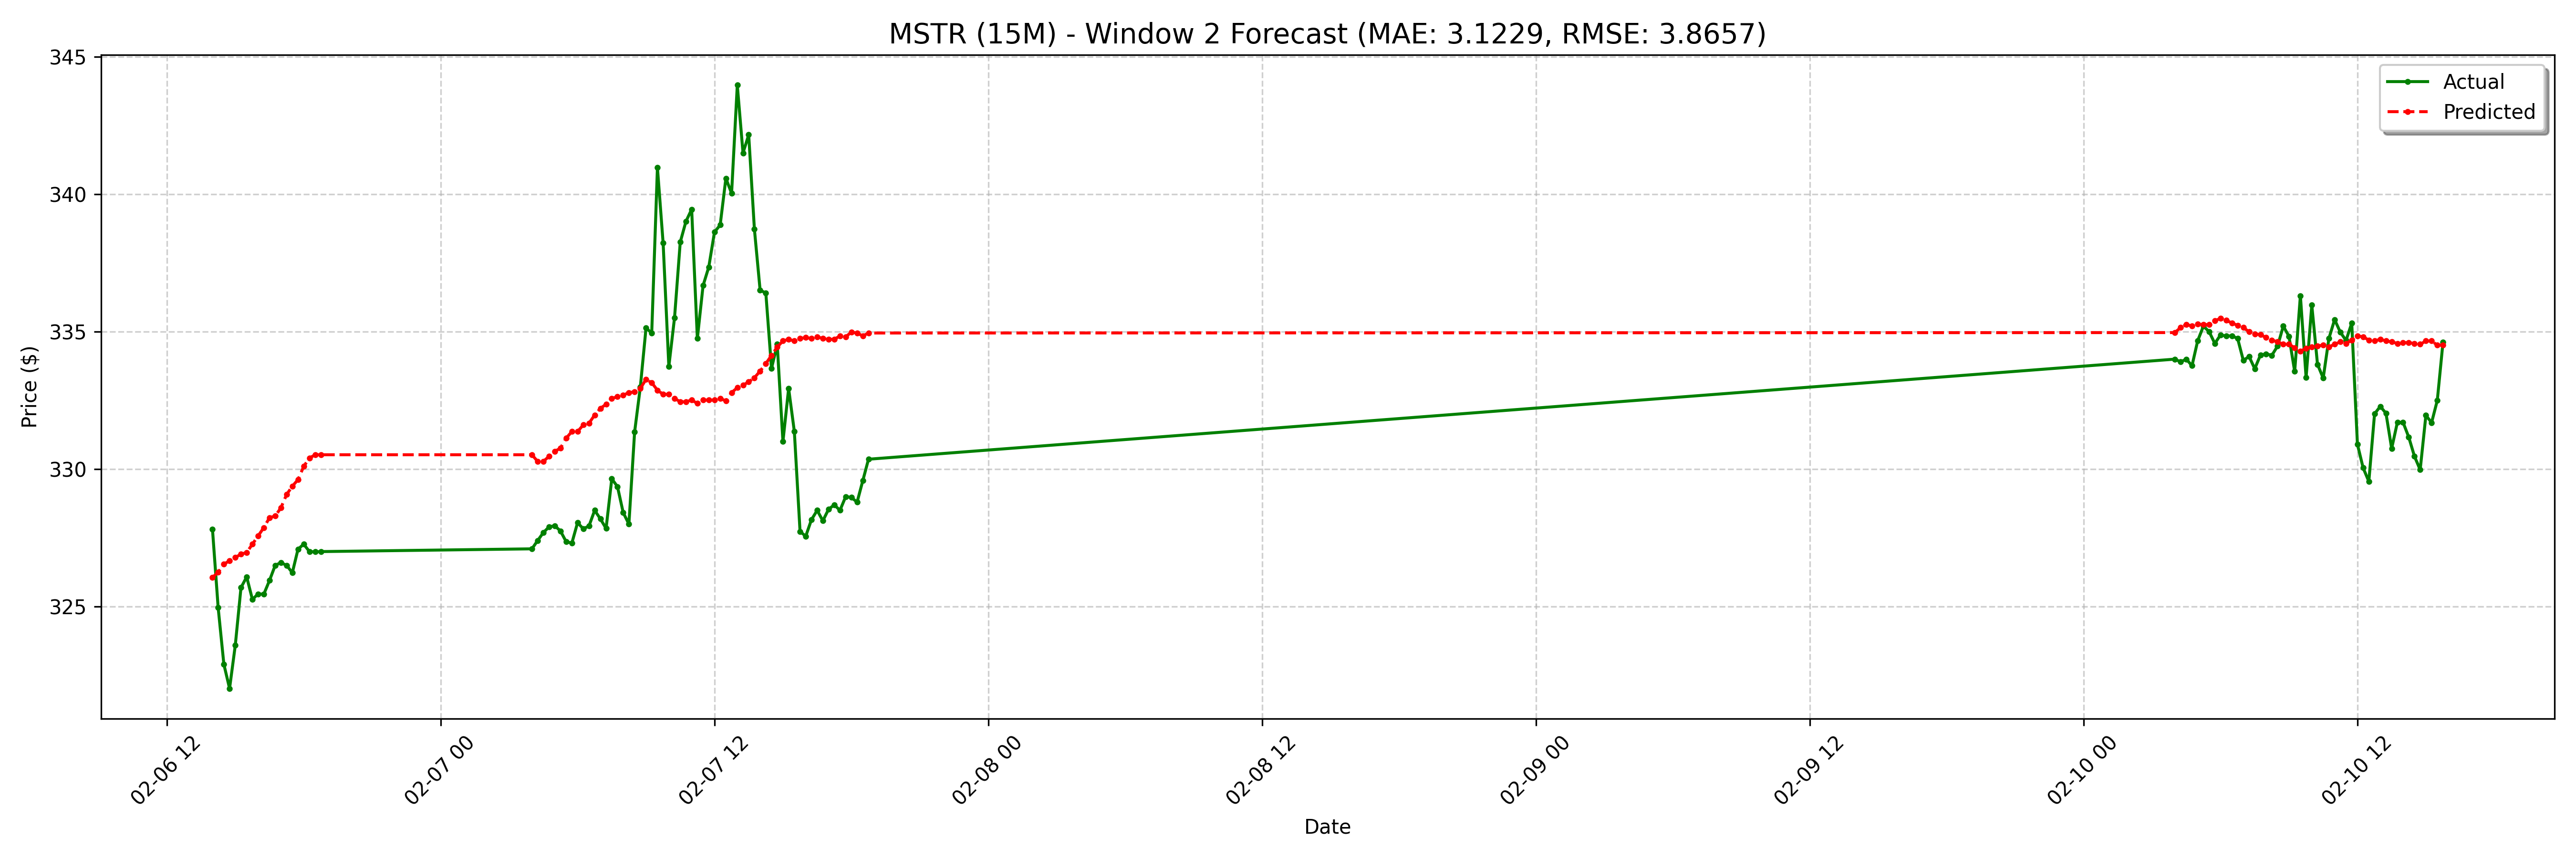

The table this chart was drawn from, first rows:
date, actual, forecast
2025-02-06 14:00:00-05:00, 327.8, 326.1
2025-02-06 14:15:00-05:00, 325, 326.2
2025-02-06 14:30:00-05:00, 322.9, 326.5
2025-02-06 14:45:00-05:00, 322, 326.7
2025-02-06 15:00:00-05:00, 323.6, 326.8
2025-02-06 15:15:00-05:00, 325.7, 326.9
2025-02-06 15:30:00-05:00, 326.1, 327
2025-02-06 15:45:00-05:00, 325.3, 327.3
2025-02-06 16:00:00-05:00, 325.5, 327.6
2025-02-06 16:15:00-05:00, 325.4, 327.9
2025-02-06 16:30:00-05:00, 325.9, 328.2
2025-02-06 16:45:00-05:00, 326.5, 328.3
2025-02-06 17:00:00-05:00, 326.6, 328.6
2025-02-06 17:15:00-05:00, 326.5, 329.1
2025-02-06 17:30:00-05:00, 326.2, 329.4
2025-02-06 17:45:00-05:00, 327.1, 329.6
2025-02-06 18:00:00-05:00, 327.3, 330.1
2025-02-06 18:15:00-05:00, 327.0, 330.4
2025-02-06 18:30:00-05:00, 327, 330.5
2025-02-06 18:45:00-05:00, 327.0, 330.5
2025-02-07 04:00:00-05:00, 327.1, 330.5
2025-02-07 04:15:00-05:00, 327.4, 330.3
2025-02-07 04:30:00-05:00, 327.7, 330.3
2025-02-07 04:45:00-05:00, 327.9, 330.5
2025-02-07 05:00:00-05:00, 327.9, 330.6
2025-02-07 05:15:00-05:00, 327.8, 330.8
2025-02-07 05:30:00-05:00, 327.4, 331.1
2025-02-07 05:45:00-05:00, 327.3, 331.4
2025-02-07 06:00:00-05:00, 328.1, 331.4
2025-02-07 06:15:00-05:00, 327.8, 331.6
2025-02-07 06:30:00-05:00, 327.9, 331.7
2025-02-07 06:45:00-05:00, 328.5, 332
2025-02-07 07:00:00-05:00, 328.2, 332.2
2025-02-07 07:15:00-05:00, 327.8, 332.4
2025-02-07 07:30:00-05:00, 329.6, 332.6
2025-02-07 07:45:00-05:00, 329.4, 332.6
2025-02-07 08:00:00-05:00, 328.4, 332.7
2025-02-07 08:15:00-05:00, 328.0, 332.8
2025-02-07 08:30:00-05:00, 331.4, 332.8
2025-02-07 08:45:00-05:00, 333, 332.9
2025-02-07 09:00:00-05:00, 335.1, 333.3
2025-02-07 09:15:00-05:00, 334.9, 333.1
2025-02-07 09:30:00-05:00, 341, 332.9
2025-02-07 09:45:00-05:00, 338.2, 332.7
2025-02-07 10:00:00-05:00, 333.7, 332.7
2025-02-07 10:15:00-05:00, 335.5, 332.6
2025-02-07 10:30:00-05:00, 338.3, 332.5
2025-02-07 10:45:00-05:00, 339, 332.5
2025-02-07 11:00:00-05:00, 339.5, 332.5
2025-02-07 11:15:00-05:00, 334.7, 332.4
2025-02-07 11:30:00-05:00, 336.7, 332.5
2025-02-07 11:45:00-05:00, 337.4, 332.5
2025-02-07 12:00:00-05:00, 338.6, 332.5
2025-02-07 12:15:00-05:00, 338.9, 332.6
2025-02-07 12:30:00-05:00, 340.6, 332.5
2025-02-07 12:45:00-05:00, 340, 332.8
2025-02-07 13:00:00-05:00, 344, 333
2025-02-07 13:15:00-05:00, 341.5, 333.1
2025-02-07 13:30:00-05:00, 342.2, 333.2
2025-02-07 13:45:00-05:00, 338.7, 333.3
... 68 more rows
